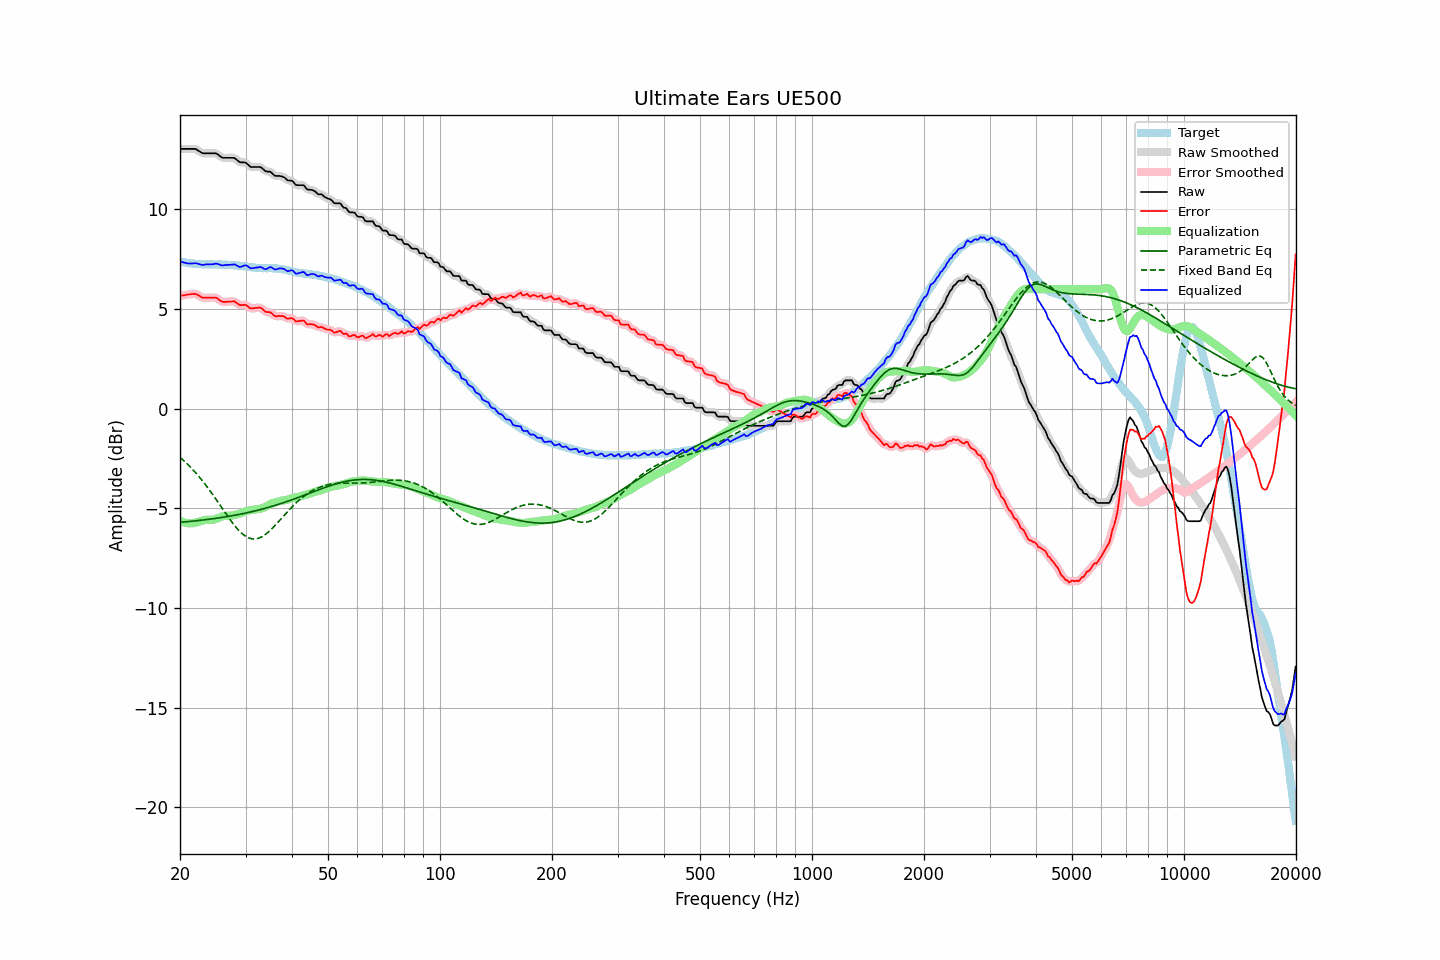

The data file committed next to this chart (first rows):
frequency, raw, error, smoothed, error_smoothed, equalization, parametric_eq, fixed_band_eq, equalized_raw, equalized_smoothed, target
20.00, 13.04, 5.66, 13.04, 5.66, -5.63, -5.70, -2.44, 7.41, 7.41, 7.39
20.20, 13.04, 5.68, 13.04, 5.67, -5.67, -5.70, -2.51, 7.37, 7.37, 7.36
20.40, 13.04, 5.69, 13.04, 5.69, -5.70, -5.69, -2.58, 7.35, 7.35, 7.35
20.61, 13.04, 5.70, 13.04, 5.70, -5.72, -5.68, -2.66, 7.32, 7.32, 7.34
20.81, 13.04, 5.72, 13.04, 5.72, -5.74, -5.67, -2.73, 7.30, 7.30, 7.32
21.02, 13.04, 5.73, 13.04, 5.73, -5.75, -5.67, -2.81, 7.29, 7.29, 7.31
21.23, 13.04, 5.74, 13.04, 5.74, -5.75, -5.66, -2.89, 7.29, 7.29, 7.30
21.44, 13.04, 5.75, 13.04, 5.75, -5.75, -5.65, -2.97, 7.29, 7.29, 7.29
21.66, 13.04, 5.76, 13.04, 5.76, -5.75, -5.64, -3.06, 7.29, 7.29, 7.28
21.87, 13.04, 5.76, 13.04, 5.76, -5.74, -5.63, -3.15, 7.30, 7.30, 7.28
22.09, 13.02, 5.75, 13.01, 5.74, -5.72, -5.63, -3.24, 7.30, 7.29, 7.27
22.31, 12.97, 5.70, 12.97, 5.71, -5.69, -5.62, -3.33, 7.28, 7.28, 7.27
22.54, 12.92, 5.67, 12.92, 5.66, -5.67, -5.61, -3.42, 7.26, 7.25, 7.25
22.76, 12.87, 5.62, 12.87, 5.61, -5.64, -5.60, -3.52, 7.23, 7.23, 7.25
22.99, 12.82, 5.57, 12.84, 5.58, -5.61, -5.59, -3.62, 7.21, 7.22, 7.25
23.22, 12.82, 5.57, 12.82, 5.57, -5.59, -5.58, -3.73, 7.23, 7.23, 7.25
23.45, 12.82, 5.57, 12.82, 5.57, -5.58, -5.57, -3.83, 7.24, 7.24, 7.25
23.69, 12.82, 5.57, 12.82, 5.57, -5.57, -5.56, -3.94, 7.25, 7.25, 7.25
23.92, 12.82, 5.57, 12.82, 5.57, -5.58, -5.55, -4.04, 7.24, 7.24, 7.25
24.16, 12.82, 5.58, 12.82, 5.58, -5.58, -5.54, -4.16, 7.24, 7.24, 7.24
24.40, 12.82, 5.58, 12.82, 5.58, -5.57, -5.53, -4.27, 7.25, 7.25, 7.24
24.65, 12.82, 5.58, 12.82, 5.58, -5.56, -5.52, -4.38, 7.26, 7.26, 7.24
24.89, 12.82, 5.58, 12.81, 5.57, -5.54, -5.51, -4.50, 7.28, 7.27, 7.24
25.14, 12.79, 5.55, 12.78, 5.54, -5.51, -5.49, -4.62, 7.28, 7.27, 7.24
25.39, 12.73, 5.48, 12.73, 5.49, -5.48, -5.48, -4.73, 7.25, 7.25, 7.25
25.65, 12.67, 5.43, 12.67, 5.43, -5.45, -5.47, -4.85, 7.22, 7.22, 7.25
25.91, 12.61, 5.38, 12.62, 5.38, -5.42, -5.46, -4.97, 7.19, 7.20, 7.23
26.16, 12.59, 5.36, 12.59, 5.36, -5.39, -5.45, -5.09, 7.20, 7.20, 7.23
26.43, 12.59, 5.36, 12.59, 5.36, -5.38, -5.43, -5.21, 7.21, 7.21, 7.23
26.69, 12.59, 5.36, 12.59, 5.36, -5.37, -5.42, -5.32, 7.22, 7.22, 7.23
26.96, 12.59, 5.38, 12.59, 5.37, -5.37, -5.41, -5.44, 7.22, 7.22, 7.22
27.23, 12.59, 5.38, 12.59, 5.38, -5.37, -5.39, -5.55, 7.22, 7.22, 7.21
27.50, 12.59, 5.38, 12.60, 5.39, -5.36, -5.38, -5.66, 7.23, 7.23, 7.21
27.77, 12.59, 5.38, 12.59, 5.38, -5.35, -5.36, -5.77, 7.24, 7.24, 7.21
28.05, 12.58, 5.38, 12.56, 5.37, -5.33, -5.35, -5.87, 7.25, 7.23, 7.20
28.33, 12.51, 5.32, 12.51, 5.32, -5.31, -5.33, -5.97, 7.20, 7.20, 7.19
28.62, 12.45, 5.27, 12.45, 5.27, -5.29, -5.32, -6.06, 7.16, 7.16, 7.18
28.90, 12.38, 5.20, 12.39, 5.22, -5.27, -5.30, -6.14, 7.11, 7.13, 7.18
29.19, 12.36, 5.20, 12.37, 5.20, -5.24, -5.29, -6.22, 7.12, 7.13, 7.16
29.48, 12.36, 5.21, 12.36, 5.20, -5.20, -5.27, -6.29, 7.16, 7.16, 7.15
29.78, 12.36, 5.21, 12.36, 5.21, -5.17, -5.25, -6.36, 7.19, 7.18, 7.15
30.08, 12.34, 5.21, 12.33, 5.19, -5.14, -5.24, -6.41, 7.20, 7.18, 7.14
30.38, 12.27, 5.15, 12.27, 5.14, -5.12, -5.22, -6.46, 7.15, 7.15, 7.12
30.68, 12.20, 5.08, 12.20, 5.09, -5.10, -5.20, -6.49, 7.10, 7.10, 7.12
30.99, 12.13, 5.03, 12.15, 5.05, -5.09, -5.18, -6.52, 7.04, 7.06, 7.10
31.30, 12.13, 5.04, 12.13, 5.03, -5.08, -5.16, -6.53, 7.05, 7.05, 7.09
31.61, 12.13, 5.04, 12.12, 5.04, -5.07, -5.14, -6.54, 7.06, 7.06, 7.09
31.93, 12.13, 5.06, 12.13, 5.06, -5.06, -5.12, -6.53, 7.08, 7.08, 7.07
32.24, 12.13, 5.06, 12.14, 5.07, -5.04, -5.10, -6.52, 7.09, 7.09, 7.07
32.57, 12.13, 5.07, 12.14, 5.07, -5.03, -5.08, -6.49, 7.10, 7.10, 7.06
32.89, 12.13, 5.07, 12.12, 5.06, -5.02, -5.06, -6.46, 7.11, 7.10, 7.06
33.22, 12.08, 5.03, 12.07, 5.01, -5.00, -5.04, -6.42, 7.08, 7.07, 7.05
33.55, 12.00, 4.95, 12.00, 4.95, -4.97, -5.02, -6.38, 7.03, 7.04, 7.05
33.89, 11.93, 4.88, 11.94, 4.89, -4.93, -5.00, -6.32, 7.00, 7.01, 7.05
34.23, 11.90, 4.85, 11.91, 4.86, -4.88, -4.98, -6.26, 7.02, 7.03, 7.05
34.57, 11.90, 4.85, 11.90, 4.85, -4.84, -4.95, -6.19, 7.06, 7.06, 7.05
34.92, 11.90, 4.84, 11.88, 4.83, -4.79, -4.93, -6.11, 7.11, 7.09, 7.06
35.27, 11.84, 4.79, 11.83, 4.78, -4.75, -4.91, -6.04, 7.09, 7.08, 7.05
35.62, 11.76, 4.71, 11.77, 4.72, -4.73, -4.88, -5.95, 7.04, 7.04, 7.05
35.97, 11.69, 4.65, 11.71, 4.67, -4.70, -4.86, -5.87, 6.99, 7.00, 7.04
... 635 more rows
